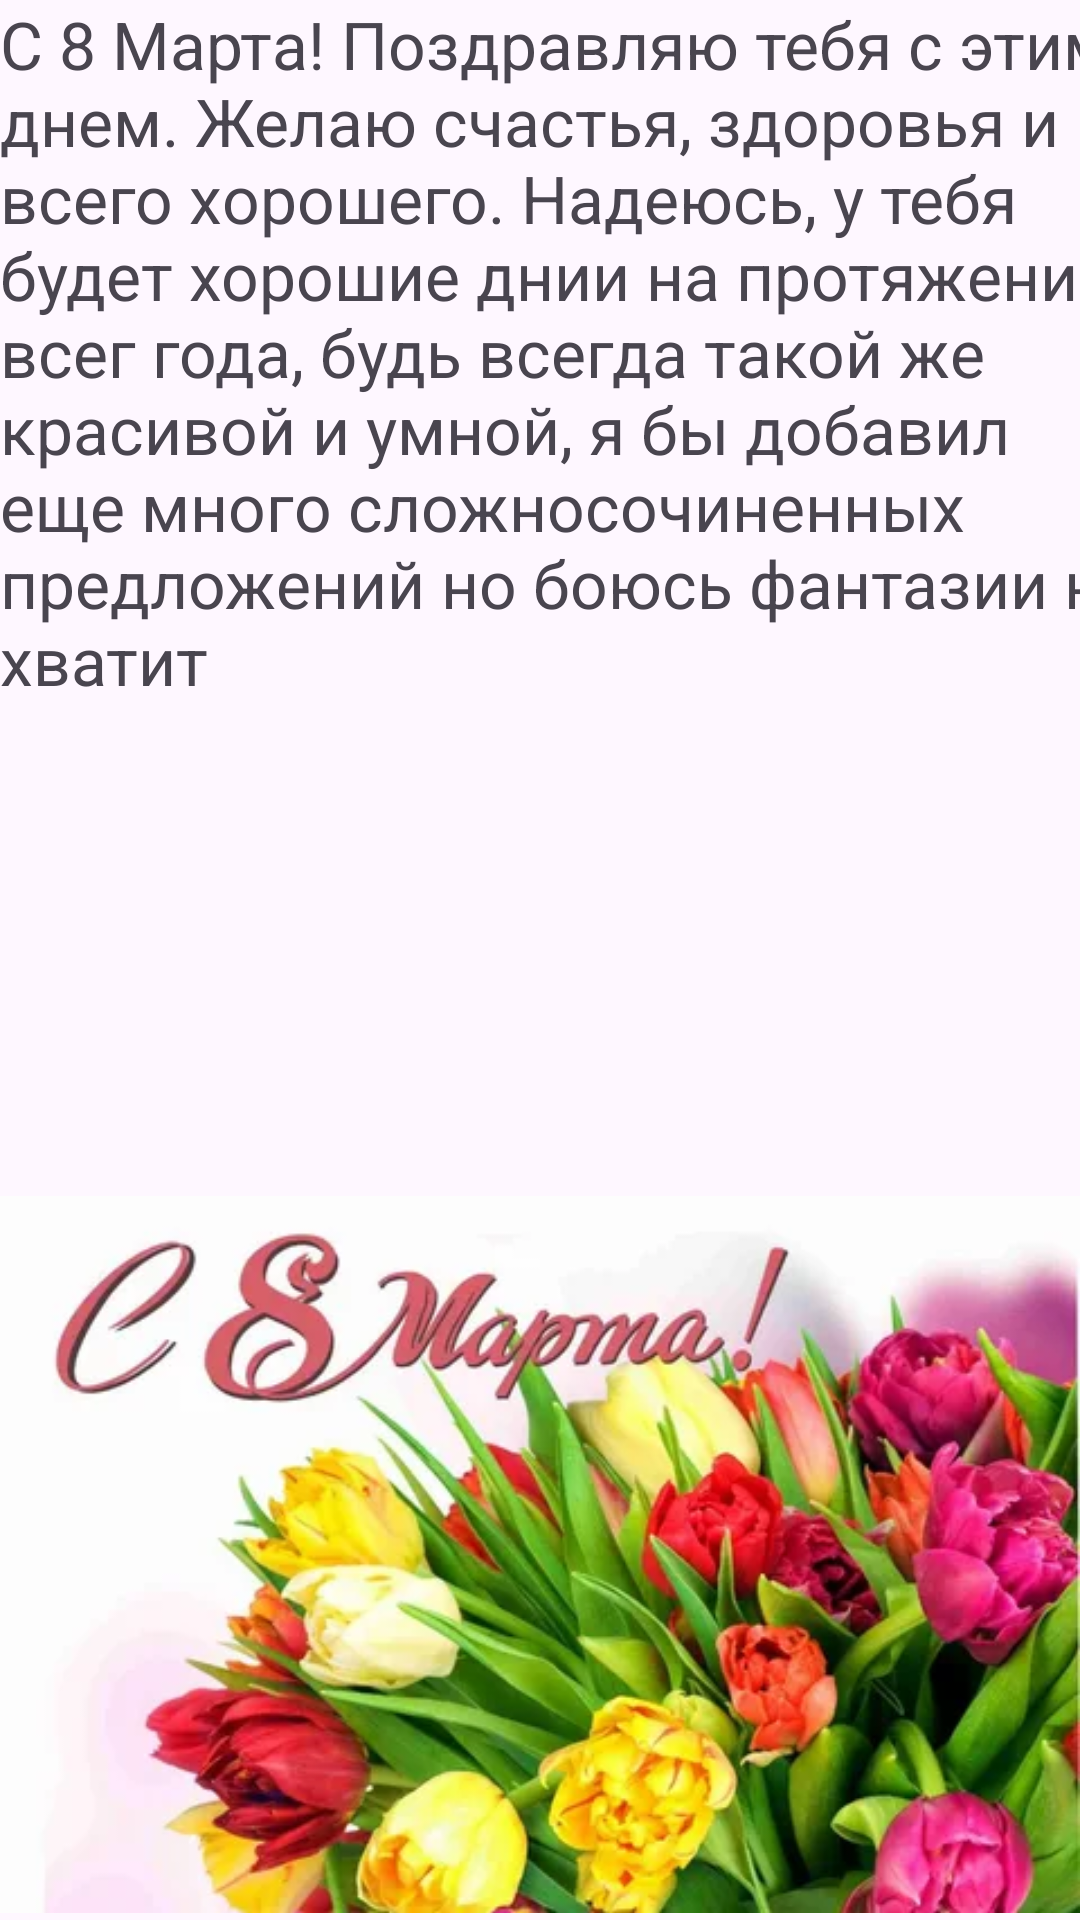

Reconstruct the res/layout file that produces this screen, plus the resources it refers to.
<!-- AndroidManifest.xml: application theme Theme.Mart820 -->
<!-- res/layout/activity_main4.xml -->
<?xml version="1.0" encoding="utf-8"?>
<androidx.constraintlayout.widget.ConstraintLayout xmlns:android="http://schemas.android.com/apk/res/android"
    xmlns:app="http://schemas.android.com/apk/res-auto"
    xmlns:tools="http://schemas.android.com/tools"
    android:id="@+id/main"
    android:layout_width="match_parent"
    android:layout_height="match_parent"
    tools:context=".MainActivity4">

    <TextView
        android:id="@+id/textView3"
        android:layout_width="391dp"
        android:layout_height="396dp"
        android:text="С 8 Марта! Поздравляю тебя с этим днем. Желаю счастья, здоровья и всего хорошего. Надеюсь, у тебя будет хорошие днии на протяжение всег года, будь всегда такой же красивой и умной, я бы добавил еще много сложносочиненных предложений но боюсь фантазии не хватит"
        android:textSize="22dp"
        tools:layout_editor_absoluteX="10dp"
        tools:layout_editor_absoluteY="16dp"
        tools:ignore="MissingConstraints" />

    <ImageView
        android:id="@+id/my_image_view"
        android:layout_width="wrap_content"
        android:layout_height="wrap_content"
        android:src="@drawable/flover"
        app:layout_constraintBottom_toBottomOf="parent"
        app:layout_constraintTop_toBottomOf="@+id/textView3"
        tools:ignore="MissingConstraints"
        tools:layout_editor_absoluteX="0dp" />


</androidx.constraintlayout.widget.ConstraintLayout>
<!-- resources referenced by this layout -->
<resources>
  <!-- drawable flover: webp bitmap (drawable, 29684 bytes) -->
  <style name="Theme.Mart820" parent="Base.Theme.Mart820" />
  <style name="Base.Theme.Mart820" parent="Theme.Material3.DayNight.NoActionBar">
          
          
      </style>
</resources>
